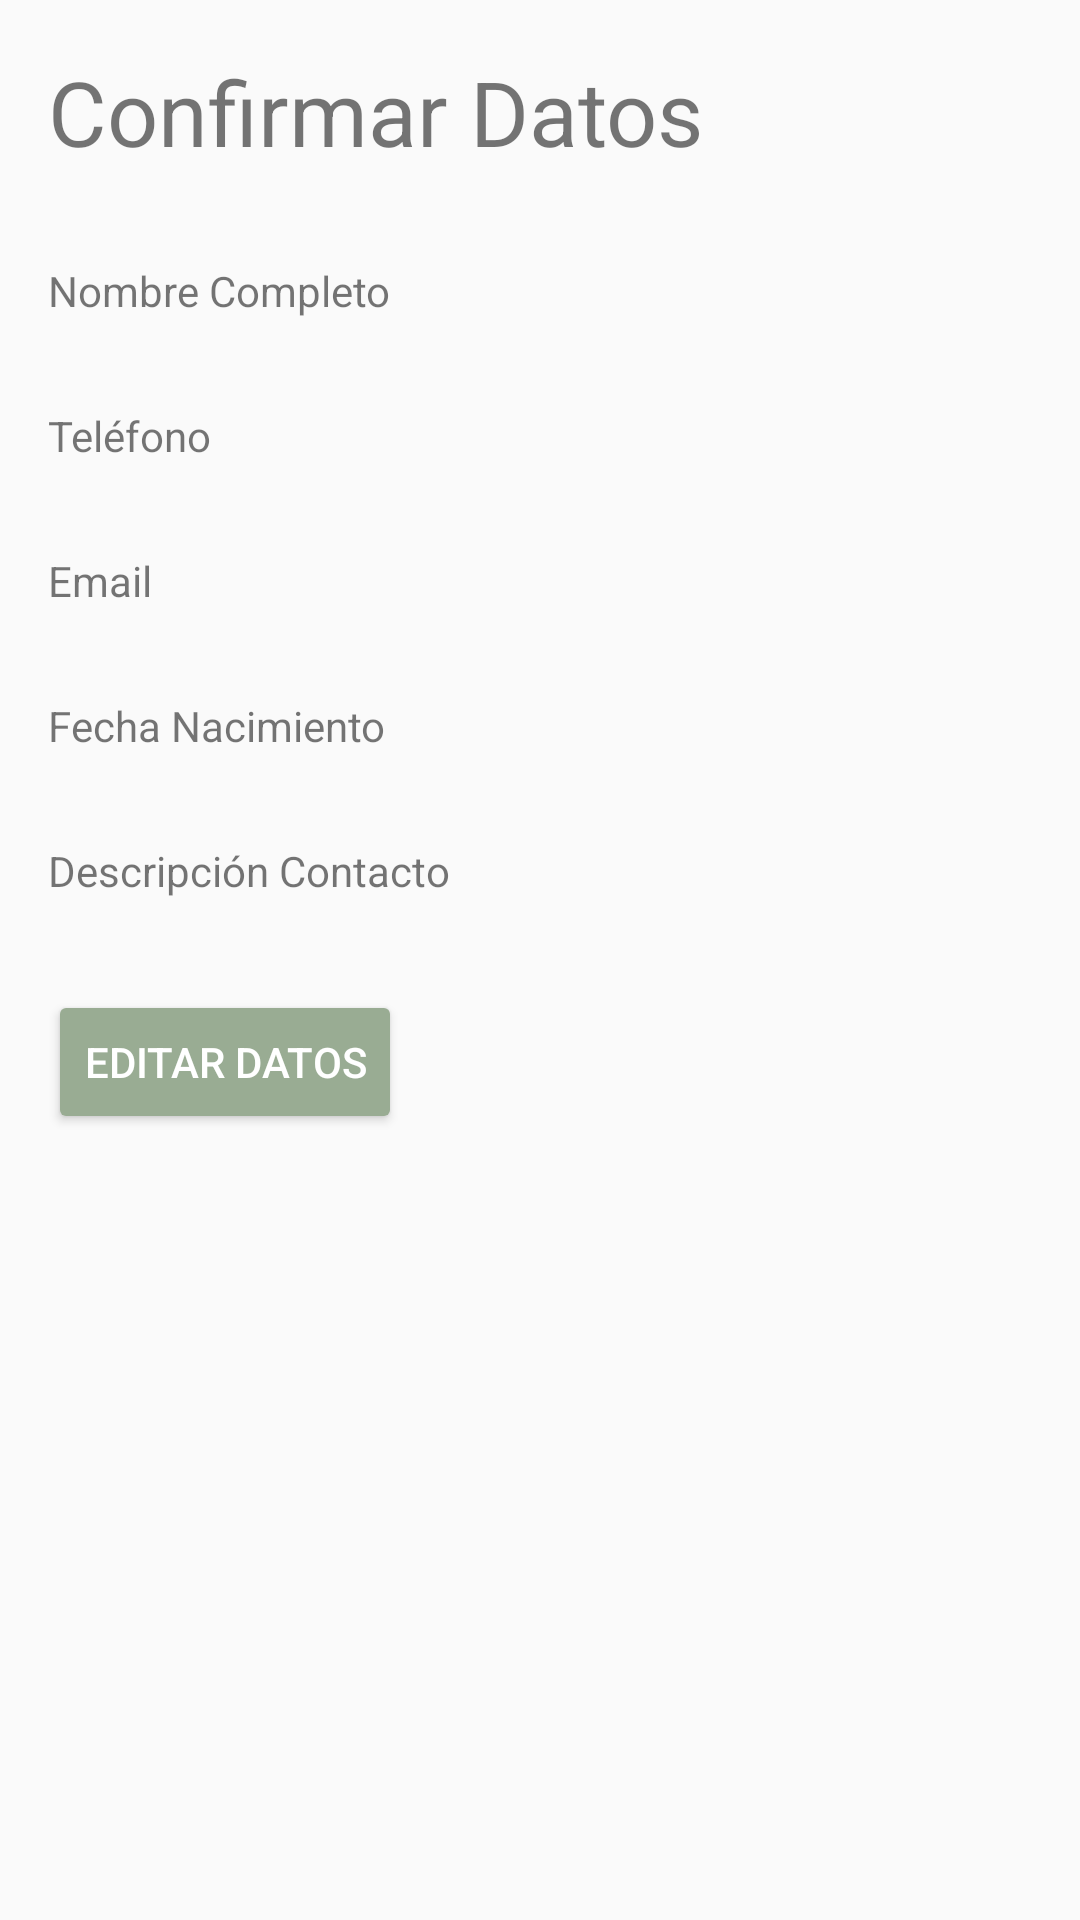

Produce the Android XML layout that renders to this screen, including the resource entries it uses.
<!-- AndroidManifest.xml: application theme AppTheme -->
<!-- res/layout/activity_datos.xml -->
<?xml version="1.0" encoding="utf-8"?>
<LinearLayout
    xmlns:android="http://schemas.android.com/apk/res/android"
    xmlns:tools="http://schemas.android.com/tools"
    android:layout_width="match_parent"
    android:layout_height="match_parent"
    android:paddingBottom="@dimen/activity_vertical_margin"
    android:paddingLeft="@dimen/activity_horizontal_margin"
    android:paddingRight="@dimen/activity_horizontal_margin"
    android:paddingTop="@dimen/activity_vertical_margin"
    android:orientation="vertical"
    tools:context="com.gretya.mycontacts.Datos">

    <TextView
        android:layout_width="wrap_content"
        android:layout_height="wrap_content"
        android:text="@string/titulo"
        android:textSize="30dp"
        android:paddingTop="1dp"/>



    <TextView
        android:id="@+id/name"
        android:layout_width="match_parent"
        android:layout_height="wrap_content"
        android:text="@string/hint_name"
        android:paddingTop="30dp"/>
    <TextView
        android:id="@+id/eti_layout_name"
        android:layout_width="match_parent"
        android:layout_height="wrap_content"
        android:textAppearance="?android:attr/textAppearanceLarge"/>




    <TextView
        android:id="@+id/phone"
        android:layout_width="match_parent"
        android:layout_height="wrap_content"
        android:text="@string/hint_phone"/>
    <TextView
        android:id="@+id/eti_layout_phone"
        android:layout_width="match_parent"
        android:layout_height="wrap_content"
        android:textAppearance="?android:attr/textAppearanceLarge"/>



    <TextView
        android:id="@+id/email"
        android:layout_width="match_parent"
        android:layout_height="wrap_content"
        android:text="@string/hint_email"/>
    <TextView
        android:id="@+id/eti_layout_email"
        android:layout_width="match_parent"
        android:layout_height="wrap_content"
        android:textAppearance="?android:attr/textAppearanceLarge"/>




    <TextView
        android:id="@+id/born"
        android:layout_width="match_parent"
        android:layout_height="wrap_content"
        android:text="@string/date_label_set"/>
    <TextView
        android:id="@+id/eti_layout_fecha"
        android:layout_width="match_parent"
        android:layout_height="wrap_content"
        android:textAppearance="?android:attr/textAppearanceLarge"/>



    <TextView
        android:id="@+id/contact"
        android:layout_width="match_parent"
        android:layout_height="wrap_content"
        android:text="@string/hint_contact_information"/>
    <TextView
        android:id="@+id/eti_layout_contacto"
        android:layout_width="match_parent"
        android:layout_height="wrap_content"
        android:textAppearance="?android:attr/textAppearanceLarge"/>



    <Button
        android:id="@+id/btnEditar"
        android:layout_width="wrap_content"
        android:layout_height="wrap_content"
        android:text="@string/mi_edicion"
        android:theme="@style/MiBotonRaised"
        android:layout_marginTop="@dimen/boton"
        android:gravity="center"
        />



</LinearLayout>
<!-- resources referenced by this layout -->
<resources>
  <dimen name="activity_horizontal_margin">16dp</dimen>
  <dimen name="activity_vertical_margin">16dp</dimen>
  <dimen name="boton">1dp</dimen>
  <string name="date_label_set">Fecha Nacimiento</string>
  <string name="hint_contact_information">Descripción Contacto</string>
  <string name="hint_email">Email</string>
  <string name="hint_name">Nombre Completo</string>
  <string name="hint_phone">Teléfono</string>
  <string name="mi_edicion">Editar Datos</string>
  <string name="titulo">Confirmar Datos</string>
  <style name="MiBotonRaised" parent="Theme.AppCompat.Light">
          <item name="colorButtonNormal">@color/colorAccent</item>
          <item name="colorControlHighlight">@color/colorFondo</item>
          <item name="android:textColor">@color/colorFondo</item>
      </style>
  <style name="AppTheme" parent="Theme.AppCompat.Light.DarkActionBar">
          
          <item name="colorPrimary">@color/colorPrimary</item>
          <item name="colorPrimaryDark">@color/colorPrimaryDark</item>
          <item name="colorAccent">@color/colorAccent</item>
      </style>
  <color name="colorAccent">#99ac93</color>
  <color name="colorFondo">#FFFFFF</color>
  <color name="colorPrimary">#3F51B5</color>
  <color name="colorPrimaryDark">#303F9F</color>
</resources>
